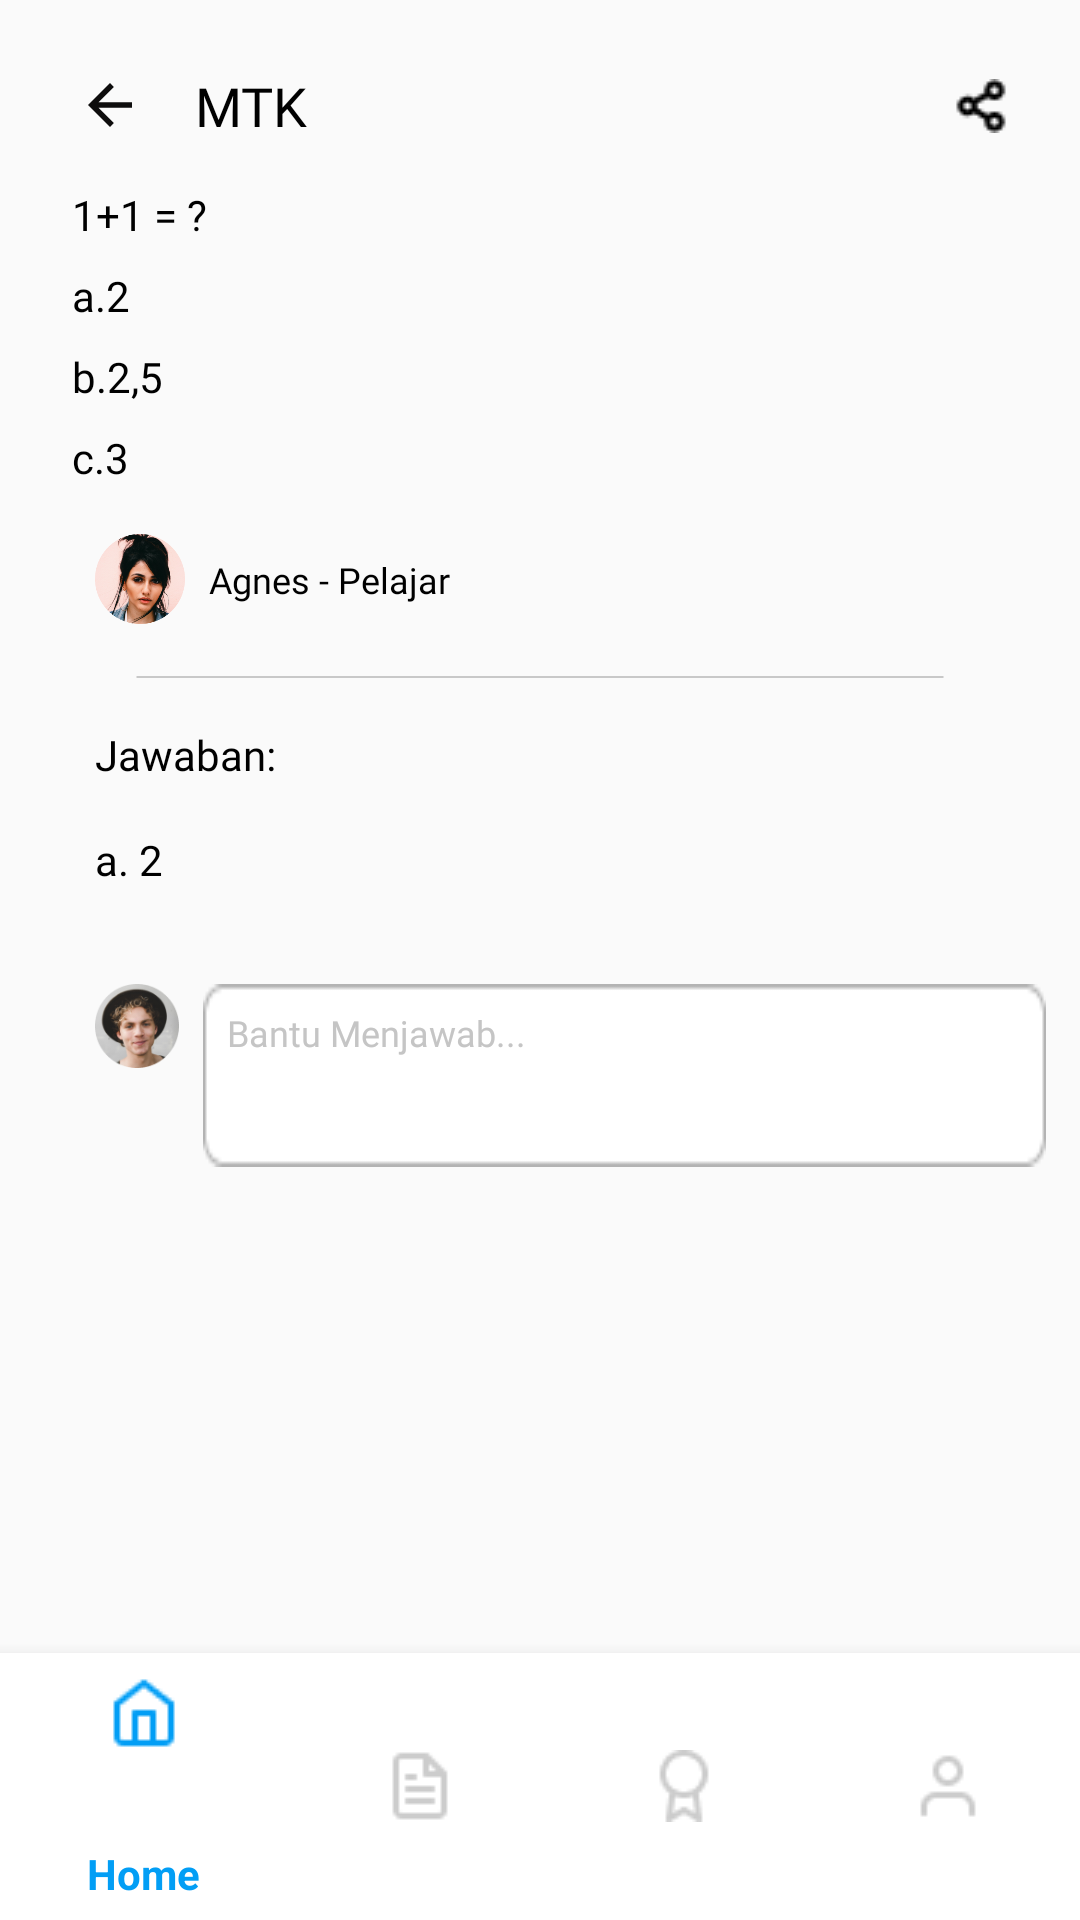

This screen was rendered from an Android layout file. Write that file and the resources it references.
<!-- AndroidManifest.xml: application theme Theme.AppCompat.DayNight.NoActionBar -->
<!-- res/layout/activity_tampilan_jawaban.xml -->
<?xml version="1.0" encoding="utf-8"?>
<androidx.constraintlayout.widget.ConstraintLayout xmlns:android="http://schemas.android.com/apk/res/android"
    xmlns:app="http://schemas.android.com/apk/res-auto"
    xmlns:tools="http://schemas.android.com/tools"
    android:layout_width="match_parent"
    android:layout_height="match_parent"
    android:orientation="vertical"
    android:backgroundTint="#FFFFFF"
    tools:context=".Tampilan_Jawaban">

    <ImageView
        android:id="@+id/back2"
        android:layout_width="41dp"
        android:layout_height="22dp"
        android:layout_marginStart="16dp"
        android:layout_marginTop="24dp"
        app:layout_constraintStart_toStartOf="parent"
        app:layout_constraintTop_toTopOf="parent"
        app:srcCompat="@drawable/ic_baseline_arrow_back_24" />

    <TextView
        android:id="@+id/textView15"
        android:layout_width="wrap_content"
        android:layout_height="wrap_content"
        android:layout_marginStart="8dp"
        android:fontFamily="@font/product_sans_black"
        android:text="MTK"
        android:textColor="@color/black"
        android:textSize="18dp"
        app:layout_constraintBottom_toBottomOf="@+id/back2"
        app:layout_constraintStart_toEndOf="@+id/back2"
        app:layout_constraintTop_toTopOf="@+id/back2" />

    <ImageView
        android:id="@+id/imageView22"
        android:layout_width="wrap_content"
        android:layout_height="wrap_content"
        android:layout_marginEnd="24dp"
        app:layout_constraintBottom_toBottomOf="@+id/textView15"
        app:layout_constraintEnd_toEndOf="parent"
        app:layout_constraintTop_toTopOf="@+id/textView15"
        app:srcCompat="@drawable/share" />


    <TextView
        android:id="@+id/textView16"
        android:layout_width="wrap_content"
        android:layout_height="wrap_content"
        android:layout_marginStart="24dp"
        android:layout_marginTop="16dp"
        android:textSize="14dp"
        android:text="1+1 = ?"
        android:textColor="@color/black"
        android:fontFamily="@font/product_sans_regular"
        app:layout_constraintStart_toStartOf="parent"
        app:layout_constraintTop_toBottomOf="@+id/back2" />

    <TextView
        android:id="@+id/textView17"
        android:layout_width="wrap_content"
        android:layout_height="wrap_content"
        android:layout_marginTop="8dp"
        android:fontFamily="@font/product_sans_regular"
        android:text="a.2"
        android:textSize="14dp"
        android:textColor="@color/black"
        app:layout_constraintEnd_toEndOf="@+id/textView16"
        app:layout_constraintHorizontal_bias="0.0"
        app:layout_constraintStart_toStartOf="@+id/textView16"
        app:layout_constraintTop_toBottomOf="@+id/textView16" />

    <TextView
        android:id="@+id/textView18"
        android:layout_width="wrap_content"
        android:layout_height="wrap_content"
        android:layout_marginTop="8dp"
        android:fontFamily="@font/product_sans_regular"
        android:text="b.2,5"
        android:textColor="@color/black"
        android:textSize="14dp"
        app:layout_constraintEnd_toEndOf="@+id/textView16"
        app:layout_constraintHorizontal_bias="0.0"
        app:layout_constraintStart_toStartOf="@+id/textView16"
        app:layout_constraintTop_toBottomOf="@+id/textView17" />

    <TextView
        android:id="@+id/textView19"
        android:layout_width="wrap_content"
        android:layout_height="wrap_content"
        android:layout_marginTop="8dp"
        android:fontFamily="@font/product_sans_regular"
        android:text="c.3"
        android:textColor="@color/black"
        android:textSize="14dp"
        app:layout_constraintEnd_toEndOf="@+id/textView16"
        app:layout_constraintHorizontal_bias="0.0"
        app:layout_constraintStart_toStartOf="@+id/textView16"
        app:layout_constraintTop_toBottomOf="@+id/textView18" />

    <ImageView
        android:id="@+id/imageView19"
        android:layout_width="30dp"
        android:layout_height="30dp"
        android:layout_marginTop="16dp"
        android:src="@drawable/orang2"
        app:layout_constraintEnd_toEndOf="@+id/textView16"
        app:layout_constraintStart_toStartOf="@+id/textView16"
        app:layout_constraintTop_toBottomOf="@+id/textView19" />

    <TextView
        android:id="@+id/textView33"
        android:layout_width="wrap_content"
        android:layout_height="wrap_content"
        android:layout_marginStart="8dp"
        android:fontFamily="@font/product_sans_black"
        android:text="Agnes - Pelajar"
        android:textColor="@color/black"
        android:textSize="12dp"
        app:layout_constraintBottom_toBottomOf="@+id/imageView19"
        app:layout_constraintStart_toEndOf="@+id/imageView19"
        app:layout_constraintTop_toTopOf="@+id/imageView19" />

    <ImageView
        android:id="@+id/imageView26"
        android:layout_width="match_parent"
        android:layout_height="wrap_content"
        android:layout_marginStart="18dp"
        android:layout_marginTop="24dp"
        android:layout_marginEnd="18dp"
        android:src="@drawable/line"
        app:layout_constraintEnd_toEndOf="parent"
        app:layout_constraintStart_toStartOf="parent"
        app:layout_constraintTop_toBottomOf="@+id/textView33" />

    <TextView
        android:id="@+id/textView21"
        android:layout_width="wrap_content"
        android:layout_height="wrap_content"
        android:layout_marginTop="16dp"
        android:fontFamily="@font/product_sans_black"
        android:text="Jawaban:"
        android:textColor="@color/black"
        android:textSize="14dp"
        app:layout_constraintStart_toStartOf="@+id/imageView19"
        app:layout_constraintTop_toBottomOf="@+id/imageView26" />

    <TextView
        android:id="@+id/textView22"
        android:layout_width="wrap_content"
        android:layout_height="wrap_content"
        android:layout_marginTop="16dp"
        android:fontFamily="@font/product_sans_regular"
        android:text="a. 2"
        android:textColor="@color/black"
        android:textSize="14dp"
        app:layout_constraintStart_toStartOf="@+id/textView21"
        app:layout_constraintTop_toBottomOf="@+id/textView21" />

    <ImageView
        android:id="@+id/imageView27"
        android:layout_width="28dp"
        android:layout_height="28dp"
        android:layout_marginTop="32dp"
        android:src="@drawable/profileorg"
        app:layout_constraintStart_toStartOf="@+id/textView22"
        app:layout_constraintTop_toBottomOf="@+id/textView22" />

    <ImageView
        android:id="@+id/imageView28"
        android:layout_width="281dp"
        android:layout_height="61dp"
        android:layout_marginStart="8dp"
        android:background="@drawable/kolomjawaban"
        app:layout_constraintBottom_toBottomOf="@+id/imageView27"
        app:layout_constraintStart_toEndOf="@+id/imageView27"
        app:layout_constraintTop_toTopOf="@+id/imageView27"
        app:layout_constraintVertical_bias="0.0" />

    <TextView
        android:id="@+id/textView34"
        android:layout_width="wrap_content"
        android:layout_height="wrap_content"
        android:layout_marginStart="8dp"
        android:layout_marginTop="8dp"
        android:fontFamily="@font/product_sans_regular"
        android:text="Bantu Menjawab..."
        android:textColor="#C5C5C5"
        android:textSize="12dp"
        app:layout_constraintStart_toStartOf="@+id/imageView28"
        app:layout_constraintTop_toTopOf="@+id/imageView28" />

    <ImageView
        android:layout_width="12dp"
        android:layout_height="12dp"
        android:layout_marginTop="16dp"
        android:layout_marginEnd="8dp"
        android:layout_marginBottom="8dp"
        android:src="@drawable/ic_baseline_send_24"
        app:layout_constraintBottom_toBottomOf="@+id/imageView28"
        app:layout_constraintEnd_toEndOf="@+id/imageView28"
        app:layout_constraintTop_toBottomOf="@+id/textView34" />

    <com.google.android.material.bottomnavigation.BottomNavigationView
        android:id="@+id/bottom_navigation"
        style="Widget.MaterialComponents.BottomNavigationView.PrimarySurface"
        android:layout_width="match_parent"
        android:layout_height="89dp"
        app:backgroundTint="@color/white"
        app:itemIconTint="@color/nav_color"
        app:itemRippleColor="@color/navbar"
        app:itemTextColor="@color/nav_color"
        app:layout_constraintBottom_toBottomOf="parent"
        app:layout_constraintEnd_toEndOf="parent"
        app:layout_constraintStart_toStartOf="parent"
        app:menu="@menu/bottom_menu" />

</androidx.constraintlayout.widget.ConstraintLayout>
<!-- resources referenced by this layout -->
<resources>
  <color name="black">#FF000000</color>
  <color name="navbar">#0879B8</color>
  <color name="white">#FFFFFFFF</color>
  <!-- drawable ic_baseline_arrow_back_24 (drawable-v24) -->
  <vector android:autoMirrored="true" android:height="24dp"
      android:tint="#0E0D0D" android:viewportHeight="24"
      android:viewportWidth="24" android:width="24dp" xmlns:android="http://schemas.android.com/apk/res/android">
      <path android:fillColor="@color/black" android:pathData="M20,11H7.83l5.59,-5.59L12,4l-8,8 8,8 1.41,-1.41L7.83,13H20v-2z"/>
  </vector>
  <!-- drawable kolomjawaban: png bitmap (drawable, 598 bytes) -->
  <!-- drawable line (drawable) -->
  <?xml version="1.0" encoding="utf-8"?>
  <vector
      xmlns:android="http://schemas.android.com/apk/res/android"
      xmlns:aapt="http://schemas.android.com/aapt"
      android:width="270dp"
      android:height="0.5dp"
      android:viewportWidth="270"
      android:viewportHeight="1"
      >
  
      <group>
  
          <clip-path
              android:pathData="M0.5 0.5H269.5H0.5Z"
              />
  
      </group>
  
      <path
          android:pathData="M0.5 0.5H269.5H0.5Z"
          android:strokeWidth="1"
          android:strokeColor="#33000000"
          />
  
  </vector>
  <!-- drawable orang2: png bitmap (drawable, 69991 bytes) -->
  <!-- drawable profileorg: png bitmap (drawable, 13808 bytes) -->
  <!-- drawable share: png bitmap (drawable, 338 bytes) -->
</resources>
